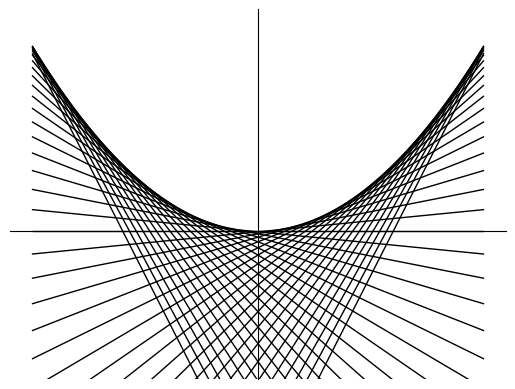

Reproduce this figure in Python.
# -*- coding: utf-8 -*-
import matplotlib.pyplot as plt
import numpy as np

def f(x,t):
    return t*x-t**2 #関数を設定

def subplots():
    fig, ax = plt.subplots()

    for spine in ['left', 'bottom']:
        ax.spines[spine].set_position('zero') #左と下の軸は中央に位置させる

    for spine in ['right', 'top']:
        ax.spines[spine].set_color('none') #右と上の軸は色を消す

    ax.set_xticks([]) #x軸の目盛りを消す
    ax.set_yticks([]) #y軸の目盛りを消す

    return (fig, ax)

fig, ax = subplots()

x = np.linspace(-10, 10, 200) #xの範囲を決める


FILEFORMAT = 'png'  # 'png' or 'pdf'

FIGNUM = 0  # 0 (細かい) or 1 (粗い)


if FIGNUM == 0:  # envelope0(細かい)
    for s in range(-20, 20 + 1): #tでループさせる値を決める
        t = s * 0.3
        y = f(x, t)
        ax.plot(x, y, 'k-', linewidth=1)

if FIGNUM == 1:  # envelope1(粗い)
    for s in range(-10, 10 + 1): #tでループさせる値を決める
        t = s * 0.5
        y = f(x, t)
        ax.plot(x, y, 'k-', linewidth=1)


plt.ylim(-20, 30) #yの表示範囲を決める

plt.savefig('envelope' + str(FIGNUM) + '.' + FILEFORMAT)  # ファイルに出力
plt.show()
